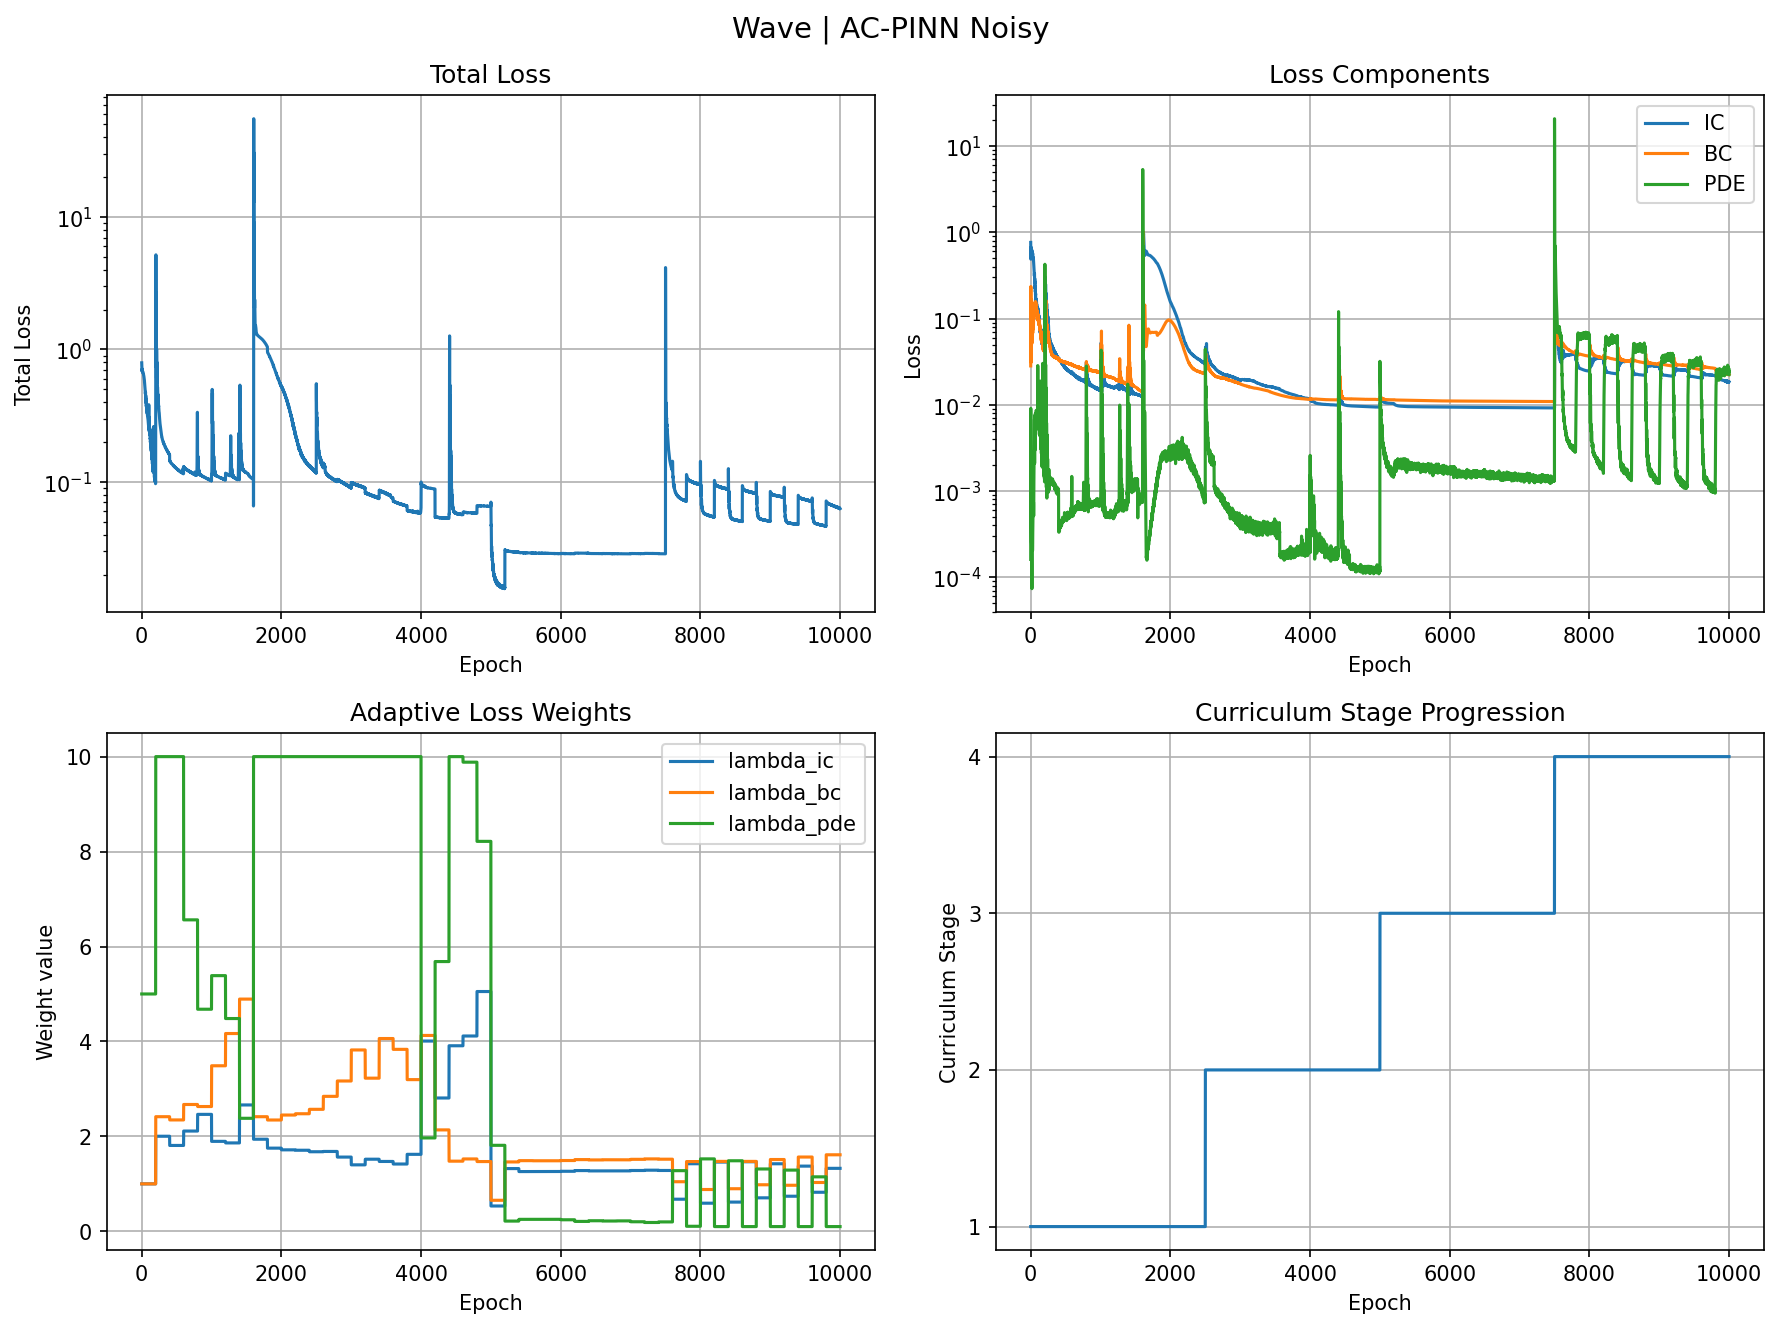

The data file committed next to this chart (first rows):
epoch, total, ic, bc, pde, lambda_ic, lambda_bc, lambda_pde, stage
0, 0.793, 0.7639, 0.02829, 0.0001614, 1.0, 1.0, 5.0, 0
1, 0.7495, 0.5182, 0.1858, 0.009091, 1.0, 1.0, 5.0, 0
2, 0.7509, 0.4888, 0.2353, 0.005358, 1.0, 1.0, 5.0, 0
3, 0.6951, 0.5401, 0.1509, 0.0008201, 1.0, 1.0, 5.0, 0
4, 0.6878, 0.6116, 0.07261, 0.0007307, 1.0, 1.0, 5.0, 0
5, 0.7074, 0.6614, 0.03722, 0.001759, 1.0, 1.0, 5.0, 0
6, 0.7127, 0.6726, 0.03116, 0.001772, 1.0, 1.0, 5.0, 0
7, 0.6986, 0.6508, 0.04241, 0.001087, 1.0, 1.0, 5.0, 0
8, 0.6833, 0.6109, 0.06967, 0.0005567, 1.0, 1.0, 5.0, 0
9, 0.6792, 0.5684, 0.1093, 0.0003038, 1.0, 1.0, 5.0, 0
10, 0.6853, 0.5363, 0.1477, 0.0002595, 1.0, 1.0, 5.0, 0
11, 0.6906, 0.5219, 0.1674, 0.0002566, 1.0, 1.0, 5.0, 0
12, 0.6876, 0.5255, 0.1608, 0.0002431, 1.0, 1.0, 5.0, 0
13, 0.6787, 0.5429, 0.1347, 0.0001978, 1.0, 1.0, 5.0, 0
14, 0.6714, 0.5679, 0.1027, 0.0001549, 1.0, 1.0, 5.0, 0
15, 0.6698, 0.5936, 0.07566, 0.0001123, 1.0, 1.0, 5.0, 0
16, 0.672, 0.6129, 0.05865, 8.59170249896124e-05, 1.0, 1.0, 5.0, 0
17, 0.6732, 0.6213, 0.05152, 7.385911158053204e-05, 1.0, 1.0, 5.0, 0
18, 0.6709, 0.6177, 0.05272, 7.747824565740302e-05, 1.0, 1.0, 5.0, 0
19, 0.6662, 0.6045, 0.06128, 9.449550998397171e-05, 1.0, 1.0, 5.0, 0
20, 0.662, 0.5853, 0.07597, 0.0001326, 1.0, 1.0, 5.0, 0
21, 0.6599, 0.565, 0.0938, 0.0002332, 1.0, 1.0, 5.0, 0
22, 0.6596, 0.5481, 0.1097, 0.0003664, 1.0, 1.0, 5.0, 0
23, 0.6584, 0.5382, 0.1181, 0.0004421, 1.0, 1.0, 5.0, 0
24, 0.6549, 0.5367, 0.1161, 0.0004327, 1.0, 1.0, 5.0, 0
25, 0.6495, 0.5427, 0.1053, 0.0003038, 1.0, 1.0, 5.0, 0
26, 0.6448, 0.5532, 0.09054, 0.0002044, 1.0, 1.0, 5.0, 0
27, 0.6422, 0.5638, 0.07724, 0.0002324, 1.0, 1.0, 5.0, 0
28, 0.6401, 0.5695, 0.06919, 0.0002867, 1.0, 1.0, 5.0, 0
29, 0.6367, 0.5672, 0.06808, 0.0002944, 1.0, 1.0, 5.0, 0
30, 0.6316, 0.5561, 0.07388, 0.0003209, 1.0, 1.0, 5.0, 0
31, 0.6258, 0.5389, 0.08494, 0.0004028, 1.0, 1.0, 5.0, 0
32, 0.6208, 0.5206, 0.09781, 0.0004864, 1.0, 1.0, 5.0, 0
33, 0.6166, 0.5067, 0.1071, 0.0005715, 1.0, 1.0, 5.0, 0
34, 0.6112, 0.5, 0.1079, 0.0006774, 1.0, 1.0, 5.0, 0
35, 0.604, 0.5011, 0.09953, 0.0006826, 1.0, 1.0, 5.0, 0
36, 0.5976, 0.507, 0.08734, 0.0006587, 1.0, 1.0, 5.0, 0
37, 0.5921, 0.5115, 0.07774, 0.0005909, 1.0, 1.0, 5.0, 0
38, 0.5861, 0.5075, 0.0757, 0.0005814, 1.0, 1.0, 5.0, 0
39, 0.5779, 0.4927, 0.08248, 0.0005462, 1.0, 1.0, 5.0, 0
40, 0.5707, 0.4718, 0.09513, 0.0007441, 1.0, 1.0, 5.0, 0
41, 0.5636, 0.4554, 0.1049, 0.0006711, 1.0, 1.0, 5.0, 0
42, 0.5555, 0.4471, 0.1058, 0.0005156, 1.0, 1.0, 5.0, 0
43, 0.5471, 0.4421, 0.1023, 0.00053, 1.0, 1.0, 5.0, 0
44, 0.5403, 0.438, 0.09891, 0.0006688, 1.0, 1.0, 5.0, 0
45, 0.5321, 0.4274, 0.1001, 0.0009299, 1.0, 1.0, 5.0, 0
46, 0.5243, 0.4074, 0.1097, 0.001457, 1.0, 1.0, 5.0, 0
47, 0.5168, 0.3896, 0.1169, 0.002046, 1.0, 1.0, 5.0, 0
48, 0.5071, 0.3819, 0.1134, 0.002371, 1.0, 1.0, 5.0, 0
49, 0.497, 0.3712, 0.1126, 0.002649, 1.0, 1.0, 5.0, 0
50, 0.4854, 0.3601, 0.1121, 0.002647, 1.0, 1.0, 5.0, 0
51, 0.4736, 0.3394, 0.1198, 0.002878, 1.0, 1.0, 5.0, 0
52, 0.4637, 0.3343, 0.1169, 0.002496, 1.0, 1.0, 5.0, 0
53, 0.4614, 0.3114, 0.125, 0.004999, 1.0, 1.0, 5.0, 0
54, 0.477, 0.3347, 0.1085, 0.006772, 1.0, 1.0, 5.0, 0
55, 0.4567, 0.2829, 0.1405, 0.006669, 1.0, 1.0, 5.0, 0
56, 0.4235, 0.2771, 0.1359, 0.002098, 1.0, 1.0, 5.0, 0
57, 0.4496, 0.2924, 0.1245, 0.006535, 1.0, 1.0, 5.0, 0
58, 0.4199, 0.258, 0.1438, 0.003611, 1.0, 1.0, 5.0, 0
59, 0.4247, 0.2556, 0.1442, 0.00499, 1.0, 1.0, 5.0, 0
... 9,940 more rows
